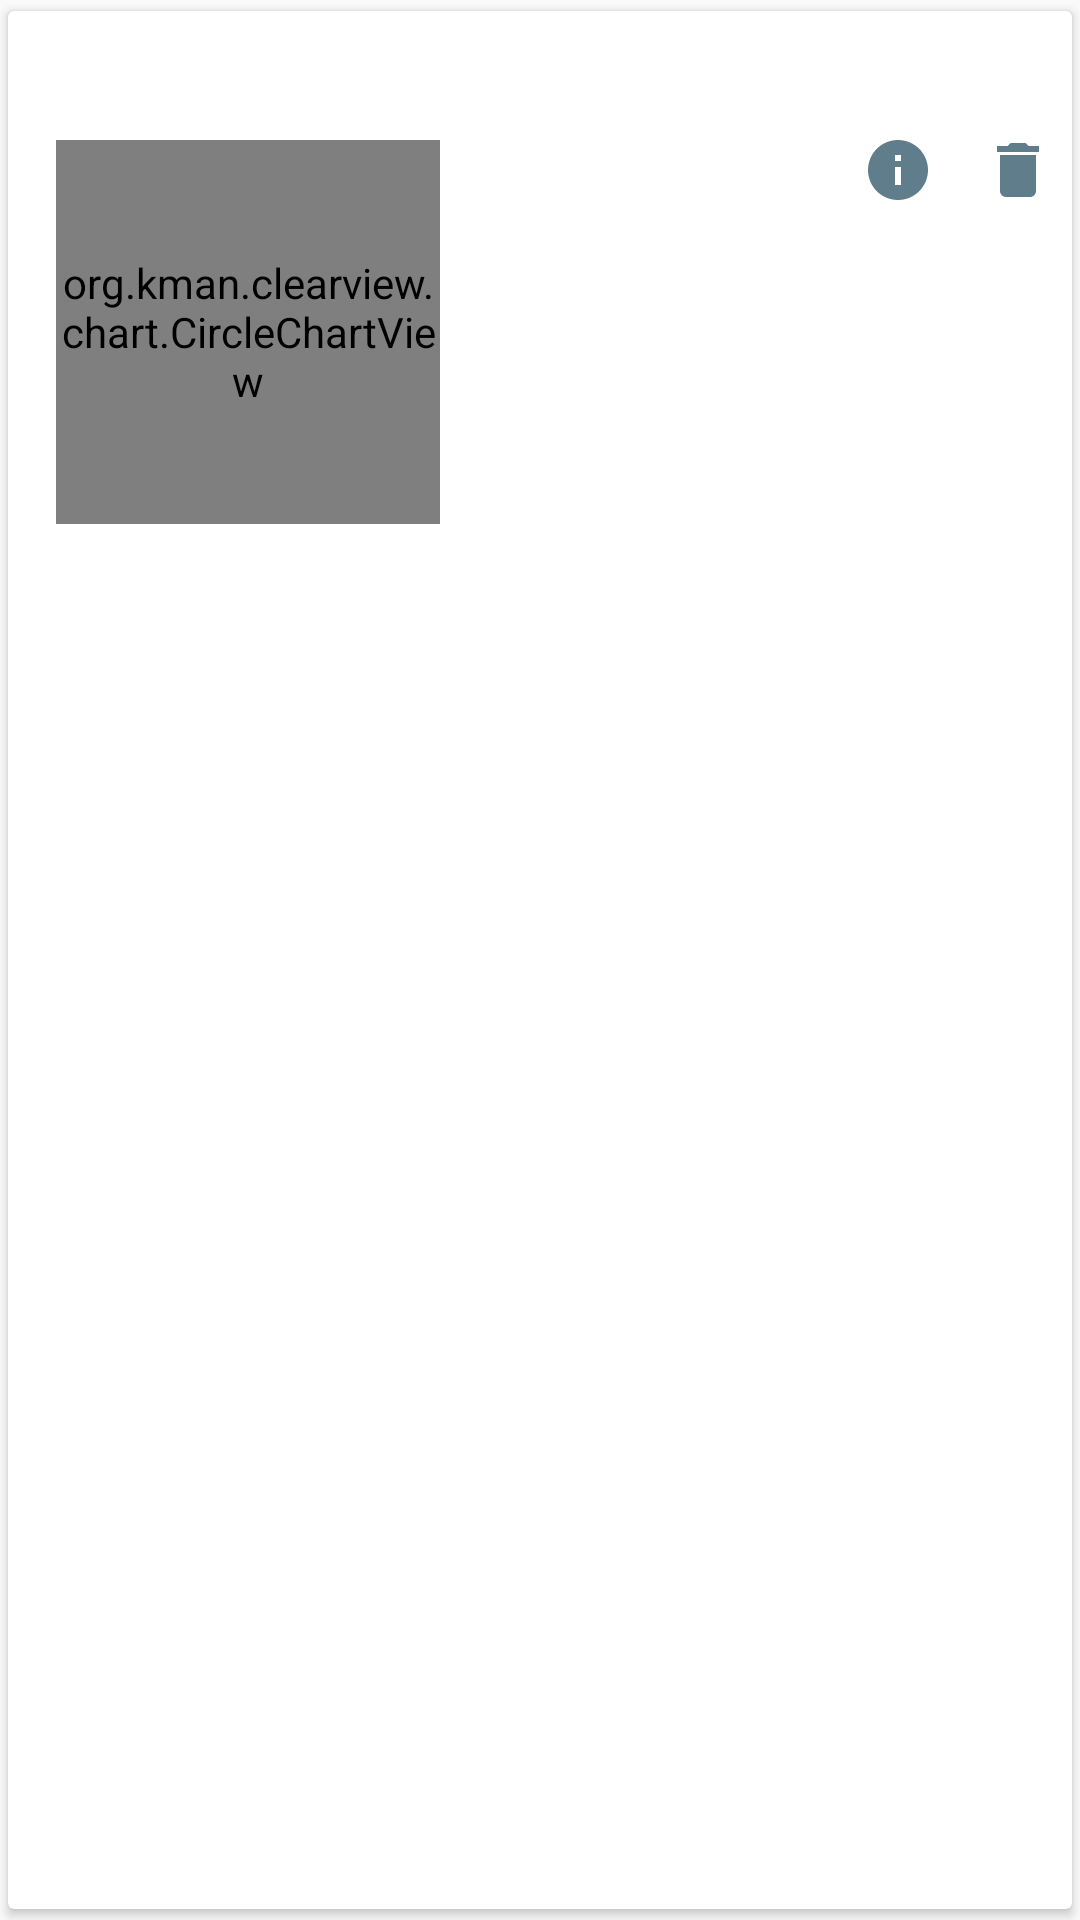

Layout XML and referenced resources for this Android screen:
<!-- AndroidManifest.xml: application theme AppTheme -->
<!-- res/layout/node_list_item.xml -->
<?xml version="1.0" encoding="utf-8"?>
<androidx.cardview.widget.CardView xmlns:android="http://schemas.android.com/apk/res/android"
    xmlns:app="http://schemas.android.com/apk/res-auto"
    android:layout_width="match_parent"
    android:layout_height="wrap_content"
    app:cardUseCompatPadding="true">

    <RelativeLayout
        android:id="@+id/menu_node_list_item_wrapper"
        android:layout_width="match_parent"
        android:layout_height="wrap_content"
        android:background="?android:attr/selectableItemBackground"
        android:paddingTop="8dp"
        android:paddingBottom="8dp">

        <TextView
            android:id="@+id/node_list_item_title"
            android:layout_width="match_parent"
            android:layout_height="wrap_content"
            android:layout_marginStart="16dp"
            android:layout_marginEnd="16dp"
            android:singleLine="true"
            android:textAppearance="@android:style/TextAppearance.Material.Title" />

        <org.kman.clearview.chart.CircleChartView
            android:id="@+id/node_list_item_circle"
            android:layout_width="128dp"
            android:layout_height="128dp"
            android:layout_below="@id/node_list_item_title"
            android:layout_marginStart="16dp"
            android:layout_marginTop="8dp" />

        <ImageView
            android:id="@+id/node_list_item_delete"
            android:layout_width="36dp"
            android:layout_height="36dp"
            android:layout_below="@id/node_list_item_title"
            android:layout_alignParentEnd="true"
            android:background="?android:attr/selectableItemBackgroundBorderless"
            android:scaleType="centerInside"
            android:src="@drawable/ic_content_delete" />

        <ImageView
            android:id="@+id/node_list_item_info"
            android:layout_width="36dp"
            android:layout_height="36dp"
            android:layout_below="@id/node_list_item_title"
            android:layout_marginStart="4dp"
            android:layout_marginEnd="4dp"
            android:layout_toStartOf="@id/node_list_item_delete"
            android:background="?android:attr/selectableItemBackgroundBorderless"
            android:scaleType="centerInside"
            android:src="@drawable/ic_content_info" />

    </RelativeLayout>
</androidx.cardview.widget.CardView>
<!-- resources referenced by this layout -->
<resources>
  <!-- drawable ic_content_delete (drawable) -->
  <vector xmlns:android="http://schemas.android.com/apk/res/android"
      android:width="24dp"
      android:height="24dp"
      android:viewportWidth="24"
      android:viewportHeight="24">
    <path
        android:fillColor="@color/content_icon"
        android:pathData="M6,19c0,1.1 0.9,2 2,2h8c1.1,0 2,-0.9 2,-2V7H6v12zM19,4h-3.5l-1,-1h-5l-1,1H5v2h14V4z"/>
  </vector>
  <!-- drawable ic_content_info (drawable) -->
  <vector xmlns:android="http://schemas.android.com/apk/res/android"
      android:width="24dp"
      android:height="24dp"
      android:viewportWidth="24"
      android:viewportHeight="24">
    <path
        android:fillColor="@color/content_icon"
        android:pathData="M12,2C6.48,2 2,6.48 2,12s4.48,10 10,10 10,-4.48 10,-10S17.52,2 12,2zM13,17h-2v-6h2v6zM13,9h-2L11,7h2v2z"/>
  </vector>
  <style name="AppTheme" parent="Theme.AppCompat.Light.DarkActionBar">
          
          <item name="colorPrimary">@color/colorPrimary</item>
          <item name="colorPrimaryDark">@color/colorPrimaryDark</item>
          <item name="colorAccent">@color/colorAccent</item>
      </style>
  <color name="content_icon">@color/mat_blue_gray_500</color>
  <color name="colorPrimary">@color/mat_green_700</color>
  <color name="colorPrimaryDark">#00600f</color>
  <color name="colorAccent">@color/mat_orange_700</color>
  <color name="mat_blue_gray_500">#607d8b</color>
  <color name="mat_green_700">#388e3c</color>
  <color name="mat_orange_700">#ffa000</color>
</resources>
